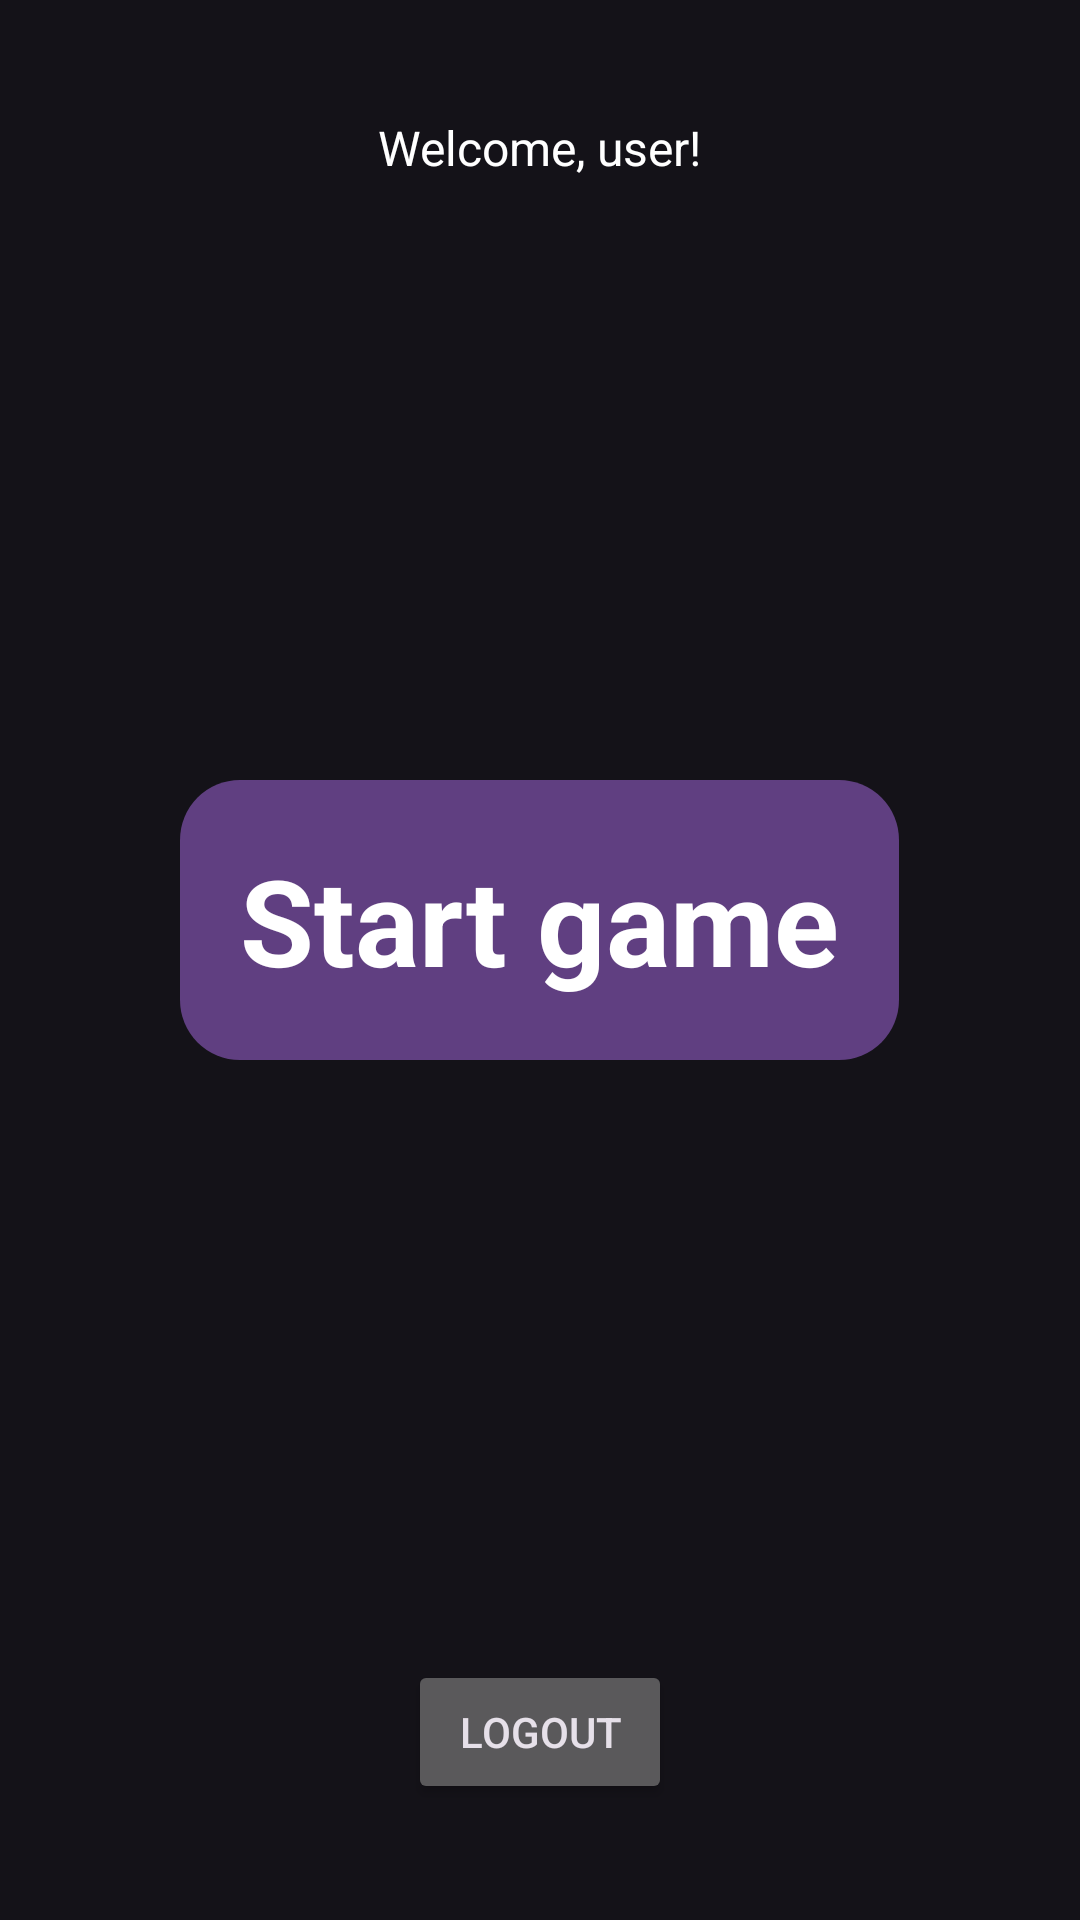

The Android layout XML behind this screen, and the referenced resources:
<!-- AndroidManifest.xml: application theme Theme.Material3.Dark -->
<!-- res/layout/activity_main.xml -->
<?xml version="1.0" encoding="utf-8"?>
<LinearLayout xmlns:android="http://schemas.android.com/apk/res/android"
    xmlns:app="http://schemas.android.com/apk/res-auto"
    xmlns:tools="http://schemas.android.com/tools"
    android:id="@+id/main"
    android:orientation="vertical"
    android:gravity="center"
    android:layout_width="match_parent"
    android:layout_height="match_parent"
    android:background="@drawable/background"
    tools:context=".MainActivity">
    
    <TextView
        android:id="@+id/user_details"
        android:layout_width="wrap_content"
        android:layout_height="wrap_content"
        android:text="Welcome, user!"
        android:textColor="@color/white"
        android:textSize="16dp"
        android:layout_marginBottom="200dp"/>

    <TextView
        android:id="@+id/flag_quiz"
        android:layout_width="wrap_content"
        android:layout_height="wrap_content"
        android:text="Start game"
        android:textSize="40dp"
        android:padding="20dp"
        android:textStyle="bold"
        android:textColor="@color/white"
        android:background="@drawable/rounded_edittext_background_purple"
        android:layout_marginBottom="200dp"
        />


    <Button
        android:id="@+id/logout"
        android:text="Logout"
        android:layout_width="wrap_content"
        android:layout_height="wrap_content" />
</LinearLayout>
<!-- resources referenced by this layout -->
<resources>
  <!-- drawable rounded_edittext_background_purple (drawable) -->
  <?xml version="1.0" encoding="utf-8"?>
  <shape xmlns:android="http://schemas.android.com/apk/res/android"
      android:shape="rectangle">
      <solid android:color="#603F81" />
      <corners android:radius="20dp" />
  </shape>
  <!-- not gathered from this repository: default colours our renderer supplied (Android Studio template values) -->
  <color name="white">#FFFFFFFF</color>
</resources>
